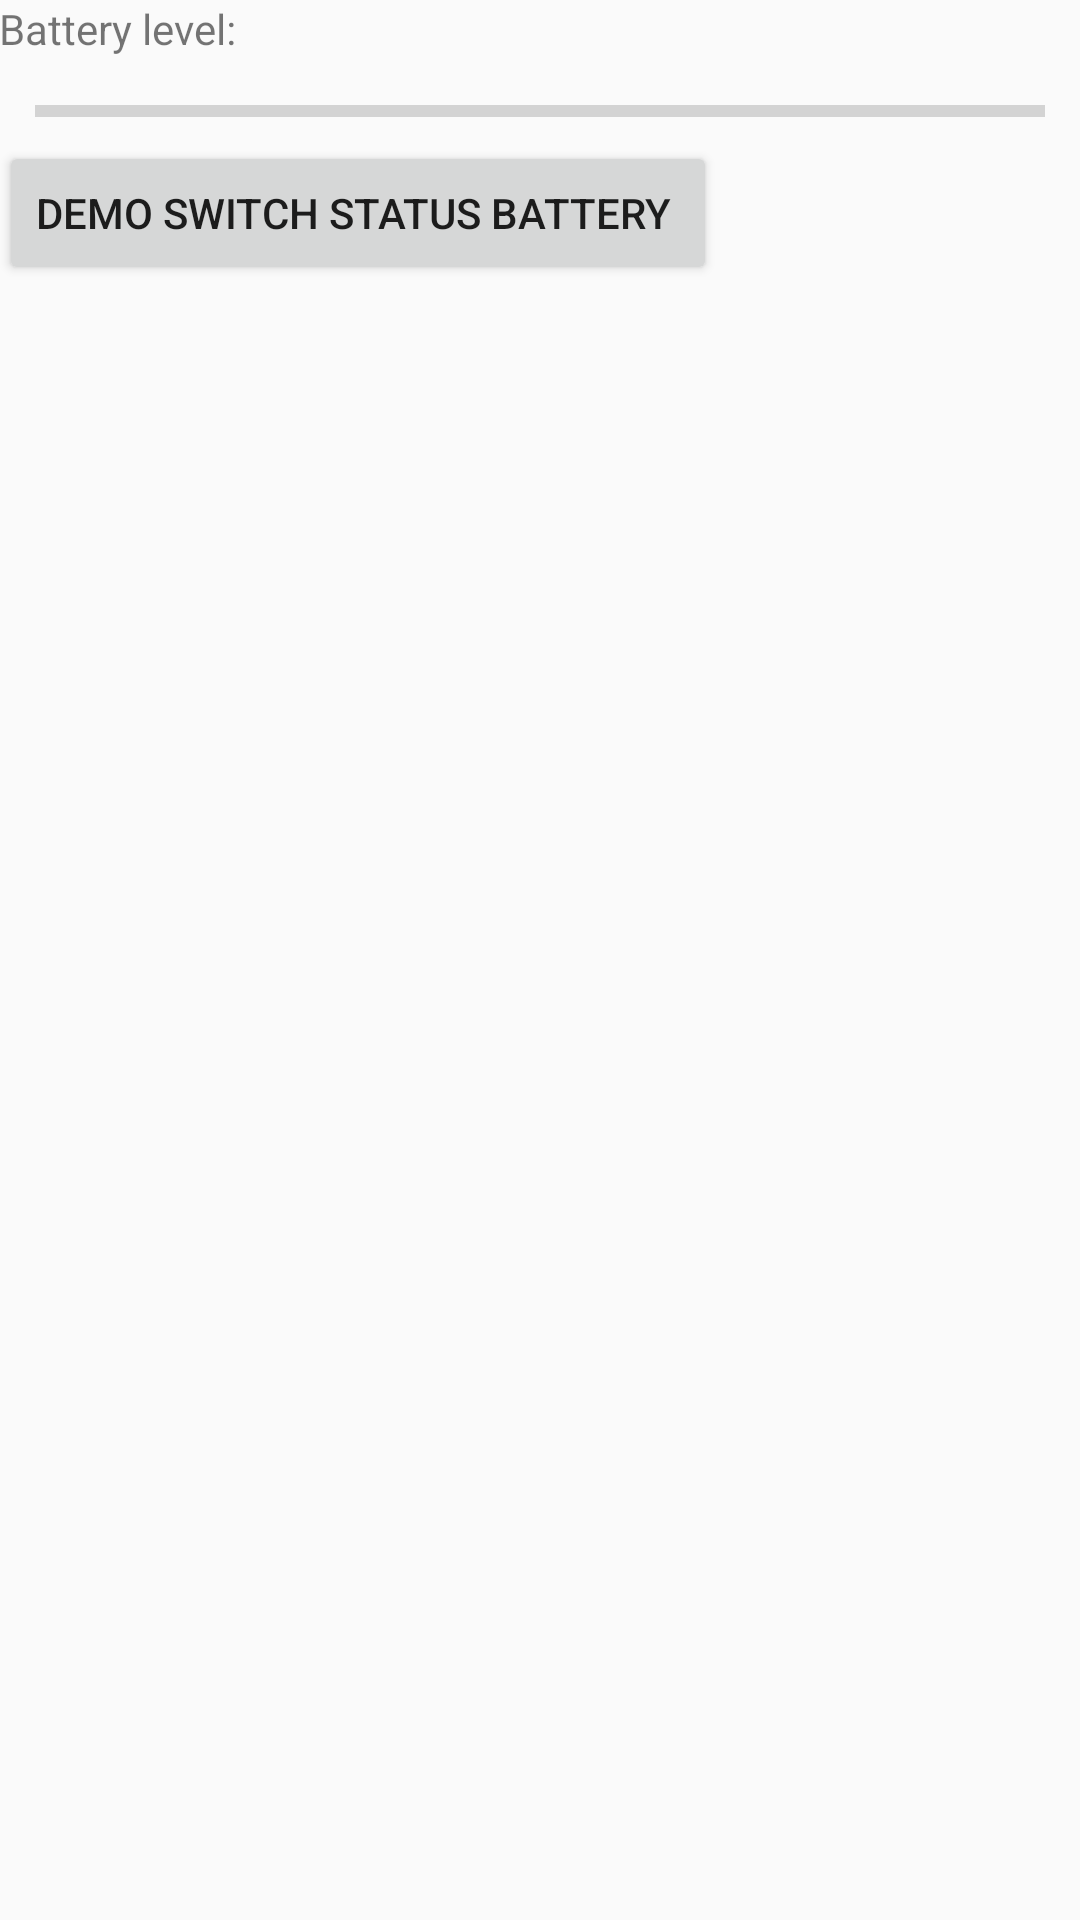

Android layout source for this screen:
<!-- AndroidManifest.xml: application theme MyTheme -->
<!-- res/layout/activity_home_manager_battery.xml -->
<LinearLayout xmlns:android="http://schemas.android.com/apk/res/android"
    xmlns:tools="http://schemas.android.com/tools"
    android:layout_width="match_parent"
    android:layout_height="match_parent"
    android:orientation="vertical"
    android:paddingBottom="@dimen/activity_vertical_margin"
    android:paddingLeft="@dimen/activity_horizontal_margin"
    android:paddingRight="@dimen/activity_horizontal_margin"
    android:paddingTop="@dimen/activity_vertical_margin"
    tools:context=".MainActivity">

    <TextView
        android:id="@+id/tvStatus"
        android:layout_width="wrap_content"
        android:layout_height="wrap_content"
        android:text="@string/battery_level" />

    <ProgressBar
        android:id="@+id/progressBarStatus"
        style="?android:attr/progressBarStyleHorizontal"
        android:layout_width="match_parent"
        android:layout_height="20dp"
        android:layout_below="@+id/textView"
        android:layout_marginLeft="12dp"
        android:layout_marginRight="12dp"
        android:layout_marginTop="8dp"
        android:layout_toEndOf="@+id/textView"
        android:layout_toRightOf="@+id/textView"
        android:max="100" />


    <Button android:id="@+id/demo"
        android:text="demo switch status battery "
        android:layout_width="wrap_content"
        android:layout_height="wrap_content" />
</LinearLayout>
<!-- resources referenced by this layout -->
<resources>
  <string name="battery_level">Battery level:</string>
  <style name="MyTheme" parent="Theme.AppCompat.Light.NoActionBar">
  
      </style>
</resources>
